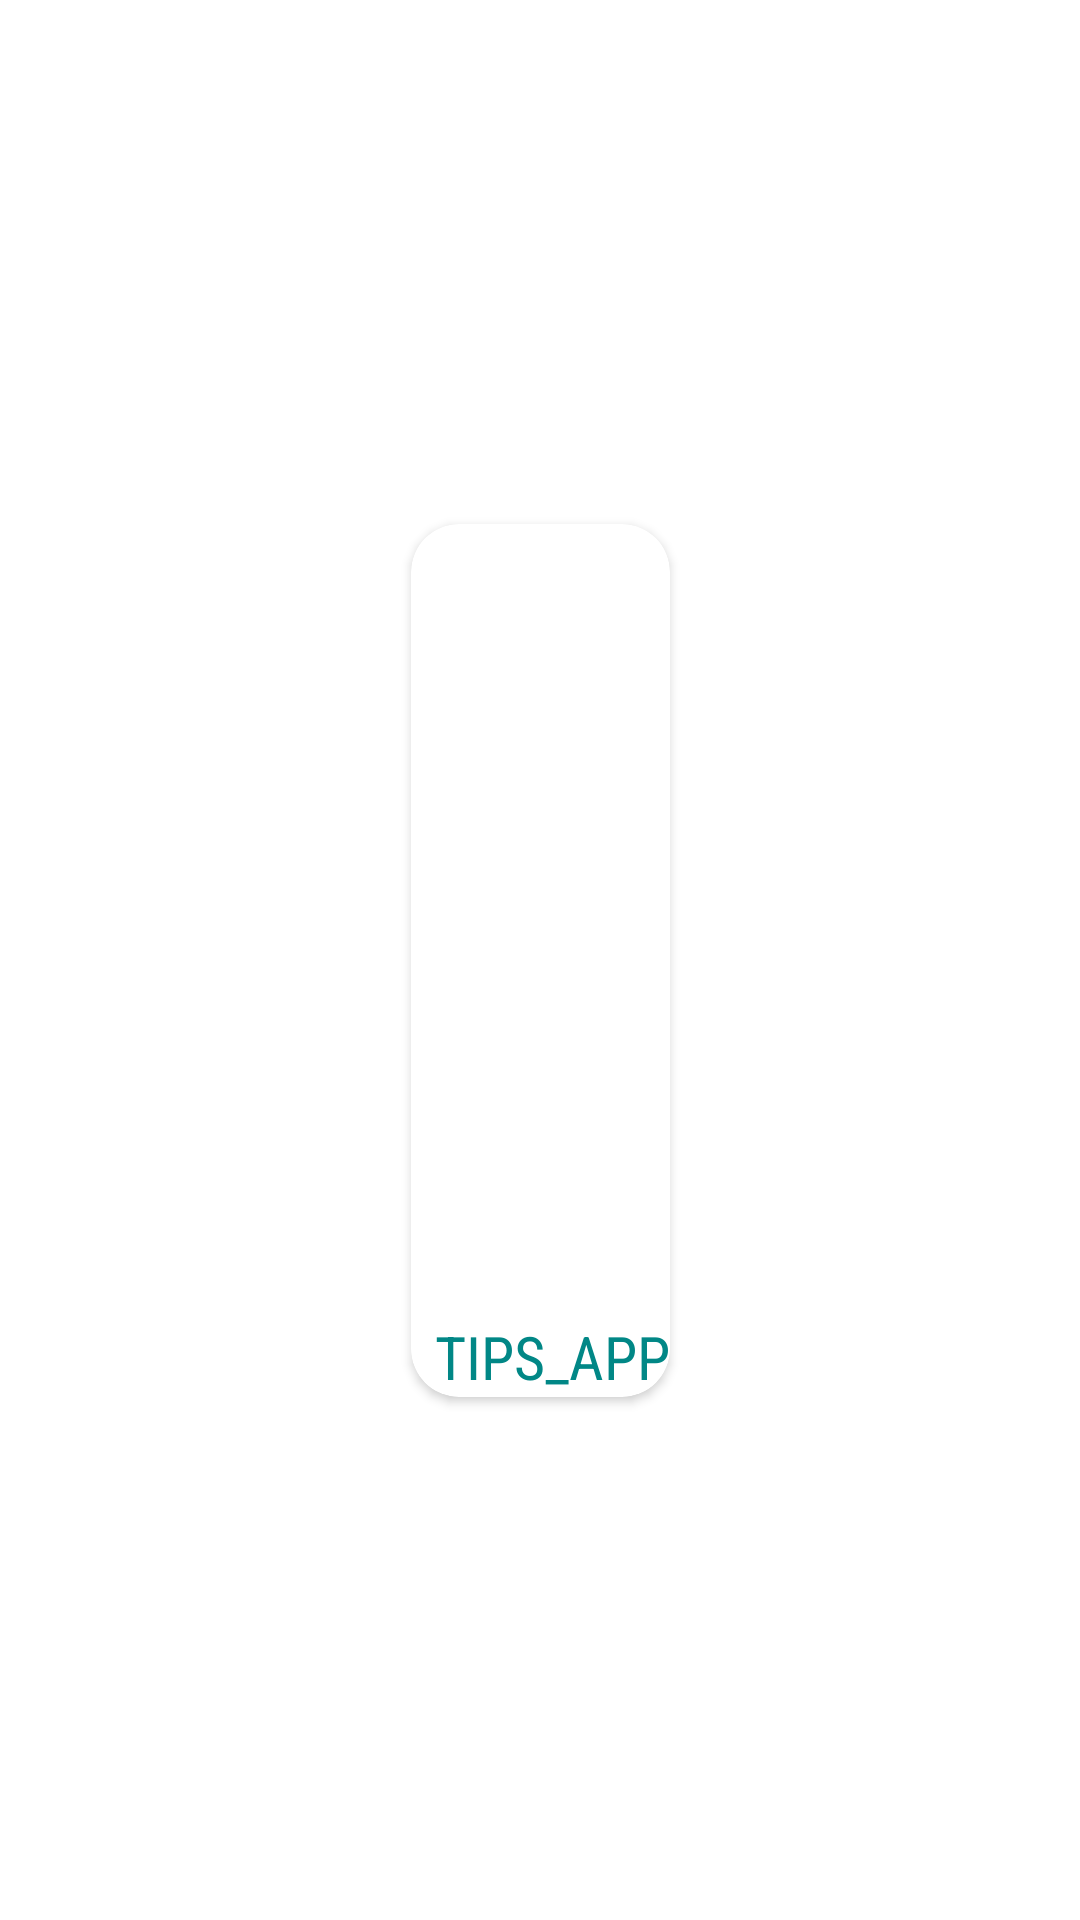

The Android layout XML behind this screen, and the referenced resources:
<!-- AndroidManifest.xml: application theme Theme.TUGAS_AKB_10119269_OurFoods -->
<!-- res/layout/viewpager_items.xml -->
<?xml version="1.0" encoding="utf-8"?>
<androidx.constraintlayout.widget.ConstraintLayout xmlns:android="http://schemas.android.com/apk/res/android"
    xmlns:app="http://schemas.android.com/apk/res-auto"
    android:layout_width="match_parent"
    android:layout_height="match_parent"
    android:layout_marginHorizontal="16dp">

    <LinearLayout
        android:layout_width="wrap_content"
        android:layout_height="wrap_content"
        app:layout_constraintBottom_toBottomOf="parent"
        app:layout_constraintEnd_toEndOf="parent"
        app:layout_constraintHorizontal_bias="0.5"
        app:layout_constraintStart_toStartOf="parent"
        app:layout_constraintTop_toTopOf="parent">

        <androidx.cardview.widget.CardView
            android:layout_width="match_parent"
            android:layout_height="match_parent"
            android:layout_margin="8dp"
            android:elevation="8dp"
            app:cardCornerRadius="16dp">

            <RelativeLayout
                android:layout_width="wrap_content"
                android:layout_height="wrap_content">

                <ImageView
                    android:id="@+id/ivAboutList"
                    android:layout_width="wrap_content"
                    android:layout_height="250dp"
                    android:contentDescription="buat_viewpager"
                    android:scaleType="fitCenter"
                    android:src="@drawable/write" />

                <TextView
                    android:id="@+id/txTipsList"
                    android:layout_width="wrap_content"
                    android:layout_height="wrap_content"
                    android:layout_below="@id/ivAboutList"
                    android:layout_marginStart="8dp"
                    android:layout_marginTop="14dp"
                    android:fontFamily="sans-serif-condensed"
                    android:textAlignment="center"
                    android:text="tips_app"
                    android:textAllCaps="true"
                    android:textColor="@color/design_default_color_secondary_variant"
                    android:textSize="20sp"
                    android:textStyle="normal" />

            </RelativeLayout>
        </androidx.cardview.widget.CardView>
    </LinearLayout>

</androidx.constraintlayout.widget.ConstraintLayout>
<!-- resources referenced by this layout -->
<resources>
  <style name="Theme.TUGAS_AKB_10119269_OurFoods" parent="Theme.MaterialComponents.DayNight.DarkActionBar">
          
          <item name="colorPrimary">@color/purple_500</item>
          <item name="colorPrimaryVariant">@color/purple_700</item>
          <item name="colorOnPrimary">@color/white</item>
          
          <item name="colorSecondary">@color/teal_200</item>
          <item name="colorSecondaryVariant">@color/teal_700</item>
          <item name="colorOnSecondary">@color/black</item>
          
          <item name="android:statusBarColor" tools:targetApi="l">?attr/colorPrimaryVariant</item>
          
          <item name="windowActionBar">false</item>
          <item name="windowNoTitle">true</item>
      </style>
  <!-- not gathered from this repository: default colours our renderer supplied (Android Studio template values) -->
  <color name="purple_500">#FF6200EE</color>
  <color name="purple_700">#FF3700B3</color>
  <color name="teal_200">#FF03DAC5</color>
  <color name="teal_700">#FF018786</color>
  <color name="black">#FF000000</color>
  <color name="white">#FFFFFFFF</color>
</resources>
